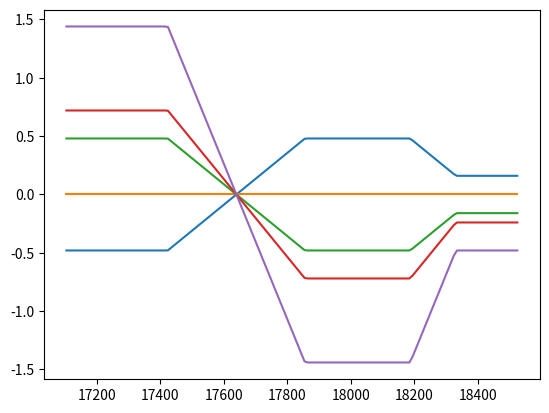

This figure's Python source:
# setup a data structure of ordered stations
# with os_el as an ordered list of  ( offset , delta_el ) pairs
# offsets are listed from left to right


lft =  -9.333       # left edge of deck FROM BREAK
rht =  33.333       # right edge of deck FROM BREAK

edge_lt_pos_6= round ( lft * 0.06 , 5)  # lef edge at +6% slope   left_turn_curve
edge_rt_pos_6= round ( rht * 0.06 , 5) # right edge at +6% slope

edge_lt_0= round ( lft * -0.00 , 5)  # left edge at 0.0% slope    zero
edge_rt_0= round ( rht * -0.00 , 5) # right edge at 0.0% slope

edge_lt_neg_6= round ( lft * -0.06 , 5)  # lef edge at -6% slope   right_turn_curve
edge_rt_neg_6= round ( rht * -0.06 , 5) # right edge at -6% slope

edge_lt_neg_2= round ( lft * -0.02 , 5)  # lef edge at -6% slope   right_turn_curve
edge_rt_neg_2= round ( rht * -0.02 , 5) # right edge at -6% slope


#os_el is a list of (off_set_from_CL, delta_el_from_PGL) 

s = [ 
      {"sta":17103.63, "os_el": [ (-9.3333 - 12.0, edge_lt_pos_6 ), (0, 12 * 0.06), ( 21.33, edge_rt_pos_6 ) ] },
      {"sta":17423.32, "os_el": [ (-9.3333 - 12.0, edge_lt_pos_6 ), (0, 12 * 0.06), ( 21.33, edge_rt_pos_6 ) ] },
      {"sta":17639.32, "os_el": [ (-9.3333 - 12.0, 0.0           ), (0,         0), ( 21.33, 0.0) ] },  
      {"sta":17855.32, "os_el": [ (-9.3333 - 12.0, edge_lt_neg_6 ), (0, 12 * -0.06), ( 21.33, edge_rt_neg_6 ) ] },
      {"sta":18186.77, "os_el": [ (-9.3333 - 12.0, edge_lt_neg_6 ), (0, 12 * -0.06), ( 21.33, edge_rt_neg_6 ) ] },

      {"sta":18330.77, "os_el": [ (-9.3333 - 12.0, edge_lt_neg_2 ), (0, 12 * -0.02), ( 21.33, edge_rt_neg_2 ) ] },
      {"sta":18533.65, "os_el": [ (-9.3333 - 12.0, edge_lt_neg_2 ), (0, 12 * -0.02), ( 21.33, edge_rt_neg_2 ) ] },

      ]
def Average(lst):
    return round( sum(lst) / len(lst),5)

def  slopes_from_sta( station ):
    if station < s[0]["sta"]:
        return "sta out of range too small"
        
    if station > s[-1]["sta"]:
        return "sta out of range too large"

    for (bk,ah) in zip( s[:-1],s[1:] ):
        #print (bk["sta"],  ah["sta"])
        if bk["sta"] <= station and station  <= ah["sta"]:
            L_sta = ah["sta"] - bk["sta"] 
            x_sta = station - bk["sta"]
            pct = x_sta / L_sta
            
            #print(f"\nStation: {station}    pct: {pct} ")
            #print( bk ) 
            #print( "" )
            #print( ah ) 
            os_el_returnList = list()
            for (os_el_bk, os_el_ah ) in zip(bk["os_el"], ah["os_el"]):
                #for all of the listed breaks do both a linear interperlation of
                # both offset and el   (offsets should have no change)
                offset_start = os_el_bk[0]
                offset_end = os_el_ah[0]
                offset_delta = offset_end - offset_start
                offset_return = offset_start + offset_delta * pct
                #
                el_start = os_el_bk[1]
                el_end = os_el_ah[1]
                el_delta = el_end - el_start
                el_return = round( el_start + el_delta * pct, 4)

                os_el_returnList.append( ( offset_return, el_return) )
            # return a list of offset, el pairs    
            return os_el_returnList 
    return False    #something went wrong

def cross_slope_from_breaks( offset, breakList ):
    if offset < breakList[0][0]:
        return "offset out of range, too small"
    if offset > breakList[-1][0]:
        return "offset out of range, too large"

    for (lft_break, rht_break) in zip( breakList[:-1], breakList[1:]):
        os_start = lft_break[0]
        el_start = lft_break[1]
        os_end = rht_break[0]
        el_end = rht_break[1]
        os_L = os_end - os_start
        el_delta = el_end - el_start
        if os_start <= offset and offset <= os_end:
            os_percent = (offset - os_start) / os_L
            el_return = el_start + el_delta * os_percent
            # return a single elevation
            return round(el_return,4)
    return False  #something went wrong

def xs_correction( my_sta, my_offset):
    tuple_of_breaks = slopes_from_sta( my_sta)
    return cross_slope_from_breaks( my_offset , tuple_of_breaks)
    


if __name__ == "__main__":
    from matplotlib import pyplot as plt

    x = list()
    y1 = list()
    y2 = list()
    y3 = list()
    y4 = list()
    y5 = list()


    # step thru all the available stations 10 at a time plot the following offsets.
    for my_sta in range( int(s[0]["sta"]+1), int(s[-1]["sta"]-1), 10):
        x.append(  my_sta)
        y1.append( xs_correction(my_sta, -20.00 ) )
        y2.append( xs_correction(my_sta, -12.00 ) )
        y3.append( xs_correction(my_sta,  -4.00 ) )
        y4.append( xs_correction(my_sta,   0.00 ) )
        y5.append( xs_correction(my_sta,  12.00  ) )

    plt.plot(x,y1)
    plt.plot(x,y2)
    plt.plot(x,y3)
    plt.plot(x,y4)
    plt.plot(x,y5)
    plt.show()
